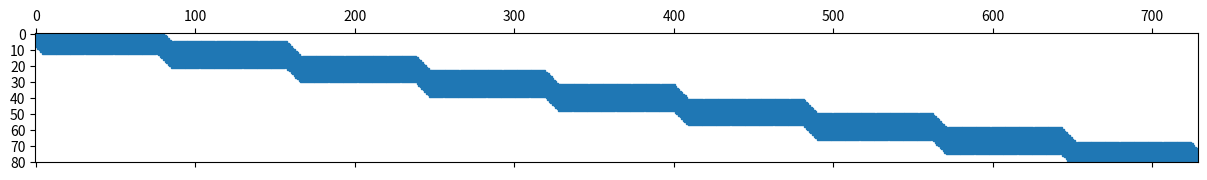
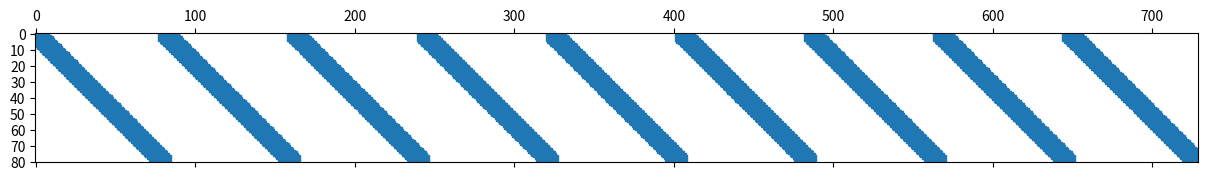
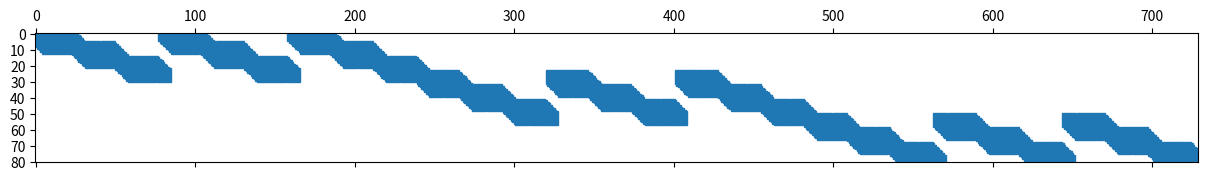

Write Python code to recreate these figures, in order. (Note: this script raises an exception after producing the figures.)
import sys
import numpy as np
import scipy.sparse as sp
import scipy.sparse.linalg as linalg
import matplotlib.pyplot as plt
from scipy.sparse import coo_matrix

'''
README: The same figure is used for both the plots, so to separate them out,
please comment out 239 -243 to view the S_hardplot and solution.
Vice versa, comment out 247-252 for the S_easy.
'''

def print_sudoku(S, constraint_matrix, colour1, colour2):
    print(constraint_matrix[0][0])
    for i in range(S.shape[0]):
        if i %3 == 0:
            sys.stdout.write('----------------------\n')
        for j in range(S.shape[1]):
            if j % 3 == 0:
                sys.stdout.write('|')
            if constraint_matrix[i][j] == 0:
              sys.stdout.write(colour1 + str(S[i,j]))
            else:
              sys.stdout.write(colour2 + str(S[i,j]))
            sys.stdout.write(' ')
        sys.stdout.write('|')

        sys.stdout.write('\n')

def sudoku_to_one_hot(S):
    # initialize with zeros
    x_vol = np.zeros((9, 9, 9))

    # generate meshgrid to assign value for every position
    xx, yy = np.meshgrid(np.arange(9), np.arange(9))
    xx = xx[S > 0]
    yy = yy[S > 0]
    ss = S[S > 0]

    # -1 because sudoku starts at 1 and vol starts at 0
    x_vol[yy, xx, ss - 1] = 1
    return x_vol

def sudoku_to_x(S):
    return sudoku_to_one_hot(S).ravel()

def one_hot_to_sudoku(x_vol):
    S = x_vol.argmax(axis=-1) + 1
    S[x_vol.sum(axis=-1) < 1] = 0
    return S

def x_to_sudoku(x):
    return one_hot_to_sudoku(x.reshape(9, 9, 9))

def get_Arow():
    # row constraints
    I9 = sp.eye(9)
    Ir = sp.bmat([[I9, I9, I9, I9, I9, I9, I9, I9, I9]])

    A_row = sp.block_diag([Ir, Ir, Ir, Ir, Ir, Ir, Ir, Ir, Ir])
    return A_row

def get_Acol():
    I81 = sp.eye(81)
    Acol = sp.bmat([[I81, I81, I81, I81, I81, I81, I81, I81, I81]])
    return Acol

def get_Abox():
    I9 = sp.eye(9)
    I9x27 = sp.bmat([[I9, I9, I9]])
    Ab = sp.block_diag([I9x27, I9x27, I9x27])
    Ab1 = sp.bmat([[Ab, Ab, Ab]])
    Abox = sp.block_diag([Ab1, Ab1, Ab1])
    return Abox

def get_Acell():
    one_9 = np.ones(9).T
    Ic = sp.block_diag([one_9, one_9, one_9, one_9, one_9, one_9, one_9, one_9, one_9])
    Acell = sp.block_diag([Ic, Ic, Ic, Ic, Ic, Ic, Ic, Ic, Ic])
    return Acell

def get_Aclue(sudoku, possible_values):
    Aclue = []
    row, col = sudoku.shape
    for r in range(row):
        for c in range(col):
            if sudoku[r, c] != 0:
                clue_row = np.zeros(729)
                clue_row[r*81 + c*9 + sudoku[r, c] - 1] = 1.
                Aclue.append(clue_row)
    return np.array(Aclue)

# def get_Aclue(sudoku, possible_values):
#     row, col = sudoku.shape
#     non_zero_indices = np.flatnonzero(sudoku)
#     #print(non_zero_indices)
#     n_clues = sudoku[np.nonzero(sudoku)]
#     #print(n_clues - 1)
#     Aclue = np.zeros((row*col*possible_values, n_clues.size))
#     i = 0
#     for index, value in enumerate(non_zero_indices):
#       Aclue[value*possible_values + n_clues[i]][index] = 1
#     return Aclue.T

def get_A(sudoku, possible_values):
    a = sp.vstack([get_Arow(), get_Acol(), get_Abox(), get_Acell(), get_Aclue(sudoku, possible_values)])
    #a = np.bmat([get_Arow(), get_Acol(), get_Abox(), get_Acell(), get_Aclue(sudoku, possible_values)])
    return a

def dual_affine_scaling(A):

  # Initialise invariant constraints
  constraints = A.shape[0]
  c = np.ones(A.shape[1]).reshape(A.shape[1], 1)
  yk = np.zeros(constraints).reshape(constraints, 1)
  b = np.ones(constraints).reshape(constraints, 1)
  i = 0
  iteration_condition = 1

  # plotting variables
  i_list = []
  y_list = []
  i_list.append(i)
  y_list.append(b.T@yk)
  while iteration_condition:
    i += 1
    # Find sk from inequality
    sk = (c - A.T@yk)
    #print(i, sk)

    # Construct Hk matrix
    sk_power_2 = np.power(sk, -2)
    Hk = sp.diags(sk_power_2.ravel(), 0).todense()

    # Solve for the X which appears in the inequality for step size
    X = linalg.spsolve((A@Hk@A.T), b).reshape(constraints, 1)
    #print("Zero??", A.T@X)

    # Solve for tk_bar
    tk_bar = (np.divide(sk, A.T@X))

    #print("TK", tk_bar.size)

    # Find the minimum value of tk_bar from the tk_bar vector
    tk_bar_min = 3000000
    for index, element in enumerate(tk_bar):
      if (element > 0) & (element < tk_bar_min):
        tk_bar_min = element[0]
        #print(tk_bar_min)

    # Find a value slightly lower than tk_bar so that the value is less than and not equal to zero
    tk_min = 0.9*tk_bar_min

    # Calculate y
    ykplus1 = yk + tk_min*X

    # Calculate the value of the objective function
    obj_func = (b.T@ykplus1)[0][0]

    i_list.append(i)
    y_list.append(obj_func)

    # print the value of step increment and objective function
    #print("Obj function:", obj_func)
    #print("Step increment:", tk_min)

    # set yk as new y_k+1 for the next iteration
    yk = ykplus1


    if(y_list[-1] - y_list[-2] < 1):
      iteration_condition = 0
    #print(i_list)
    #print(y_list)
  plt.figure(1, figsize=(7,7))
  plt.ylabel('Objective Function')
  plt.xlabel('Iterations')
  plt.plot(i_list, y_list)
  return ykplus1


def get_sudoku_from_dual(y_star, A):
  c = np.ones(A.shape[1]).reshape(A.shape[1], 1)

  w_star = A.T@y_star + c

  w_star_bar = w_star.reshape(9, 9, 9)
  sudoku = np.argmax(w_star_bar, axis=2) + 1
  return sudoku

def calculate_kkt_soln(y_star, A):
  pass

if __name__ == '__main__':
    # 0 means unknown
    S_easy = np.array([[0,1,0,7,0,8,9,0,0],
                       [3,8,0,0,0,0,0,0,0],
                       [0,0,9,0,0,5,6,0,0],
                       [0,9,0,0,7,0,0,0,0],
                       [0,3,1,0,0,0,0,2,0],
                       [0,0,0,4,5,0,0,8,0],
                       [0,5,0,0,6,2,4,9,0],
                       [6,7,3,0,4,9,0,5,1],
                       [0,4,0,0,0,0,0,0,3]])

    S_hard = np.array([[0,0,3,0,0,9,0,8,1],
                       [0,0,0,2,0,0,0,6,0],
                       [5,0,0,0,1,0,7,0,0],
                       [8,9,0,0,0,0,0,0,0],
                       [0,0,5,6,0,1,2,0,0],
                       [0,0,0,0,0,0,0,3,7],
                       [0,0,9,0,2,0,0,0,8],
                       [0,7,0,0,0,4,0,0,0],
                       [2,5,0,8,0,0,6,0,0]])
    S_r_t = np.array([[0,2,3,5,7,9,0,8,1],
                       [9,1,7,2,4,8,3,6,0],
                       [5,8,0,3,1,6,7,9,2],
                       [8,9,2,4,3,0,0,5,6],
                       [7,3,5,6,8,1,2,0,9],
                       [1,4,6,9,5,2,8,3,7],
                       [3,0,9,0,2,5,0,0,8],
                       [0,7,8,1,0,4,9,2,0],
                       [2,5,1,8,9,0,6,0,3]])

    # demo visualization

    # demo code for visualizing sparse matrices
    plt.figure(figsize=(15, 20))
    plt.spy(get_Arow())
    plt.show()
    plt.figure(figsize=(15, 20))
    plt.spy(get_Acol())
    plt.show()
    plt.figure(figsize=(15, 20))
    plt.spy(get_Abox())
    plt.show()
    plt.figure(figsize=(15, 25))
    plt.spy(get_Acell())
    plt.show()
    plt.figure(figsize=(15, 25))
    plt.spy(get_Aclue(S_easy, 9), marker="s")
    #print("Shape Aeasy", get_Aclue(S_easy, 9).shape)
    plt.show()
    plt.figure(figsize=(15, 20))
    plt.spy(get_Aclue(S_hard, 9), marker="s")
    #print("Shape Ahard", get_Aclue(S_hard, 9).shape)
    #print(get_Aclue(S_hard, 9))
    plt.show()

    # Solve sudoku

    # EASY
    a_easy = get_A(S_easy, 9)
    print_sudoku(S_easy, S_easy, '\33[35m', '\33[30m')
    y_easy = dual_affine_scaling(a_easy)
    solution_easy = get_sudoku_from_dual(y_easy, a_easy)
    print("Easy sudoku")
    print_sudoku(solution_easy, S_easy, '\33[35m', '\33[30m')

    # HARD
    a_hard = get_A(S_hard, 9)
    y_hard = dual_affine_scaling(a_hard)
    print_sudoku(S_hard, S_hard, '\33[35m', '\33[30m')
    #print(a_hard.shape)
    solution_hard = get_sudoku_from_dual(y_hard, a_hard)
    print("Hard sudoku")
    print_sudoku(solution_hard, S_hard, '\33[35m', '\33[30m')

    # HARD ROUND TWO
    # a_round_two = get_A(S_r_t, 9)
    # y_round_two = dual_affine_scaling(a_round_two)
    # #print_sudoku(round_two, round_two, '\33[35m', '\33[30m')
    # print(a_round_two.shape)
    # solution_round_two = get_sudoku_from_dual(y_round_two, a_round_two)
    # print_sudoku(solution_round_two, S_r_t, '\33[35m', '\33[30m')
    # print(a_hard.shape)
